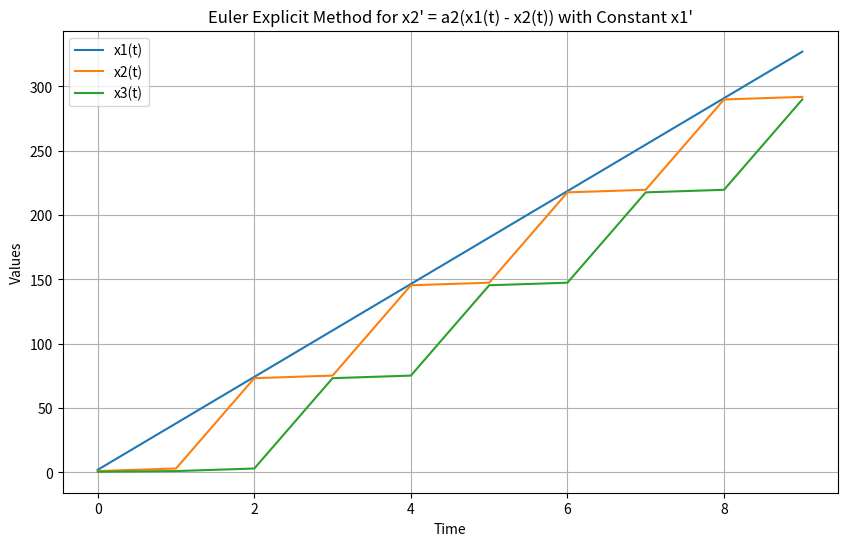
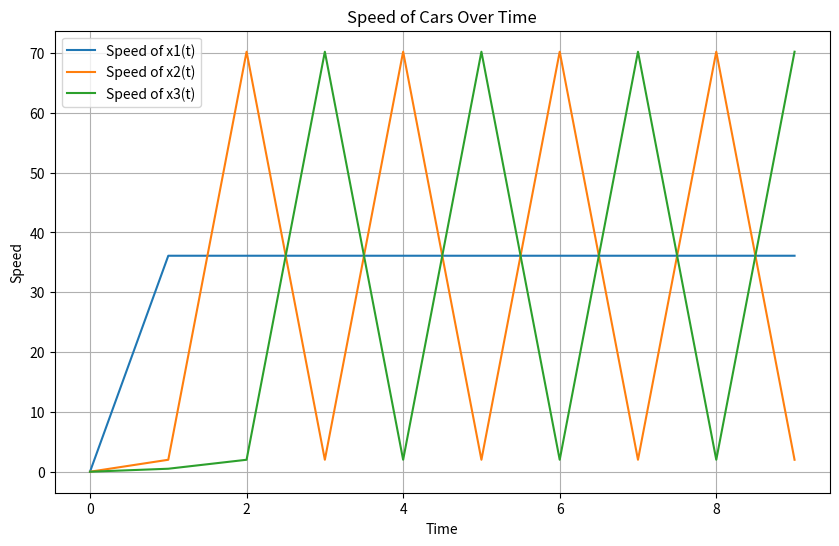

Python code for these plots, in order:
import numpy as np
import matplotlib.pyplot as plt



# Define the parameters
a2 = 2.0  #capacity of acceleration deceleration
a3= 1.0
h = 1.0  # Time step
T = 10.0  # Total simulation time
n_steps = int(T / h)  # Number of time steps

# Initialize arrays to store the results
x1Pos = np.zeros(n_steps)
x2Pos = np.zeros(n_steps)
x3Pos = np.zeros(n_steps)
time = np.zeros(n_steps)
accident=False

# Initial conditions
time[0] = 0.0  # Initial time
x1Pos[0] = 2.0  # Initial value for x1 as specified
x2Pos[0] = 1.0  # Initial value for x2 as specified
x3Pos[0] = 0.5  # Initial value for x2 as specified

#def of the function

def x1_prime():
    return 130 * (1000 / 3600)

def x2_prime(t):
    return a2 * (x1Pos[t] - x2Pos[t])

def x3_prime(t):
    return a3 * (x2Pos[t] - x3Pos[t])

# Euler's explicit method
for t in range(1, n_steps):
    
    x1Pos[t] = x1Pos[t-1] + x1_prime() * h
    x2Pos[t] = x2Pos[t-1] + x2_prime(t-1) * h
    x3Pos[t] = x3Pos[t-1] + x3_prime(t-1) * h
    time[t] = time[t-1] + h
    if(x2Pos[t] >= x1Pos[t]):
        accident=True
        break
        
print(t)

if(accident==True):
    plt.figure(figsize=(10, 6))
    plt.plot(time[0:t+1], x1Pos[0:t+1], label='x1(t)')
    plt.plot(time[0:t+1], x2Pos[0:t+1], label='x2(t)')
    plt.plot(time[0:t+1], x3Pos[0:t+1], label='x3(t)')
    plt.xlabel('Time')
    plt.ylabel('Distance')
    plt.legend()
    plt.title('Accident case')
    plt.grid(True)
    plt.show()
else:
    # Plot the results
    plt.figure(figsize=(10, 6))
    plt.plot(time, x1Pos, label='x1(t)')
    plt.plot(time, x2Pos, label='x2(t)')
    plt.plot(time, x3Pos, label='x3(t)')
    plt.xlabel('Time')
    plt.ylabel('Values')
    plt.legend()
    plt.title('Euler Explicit Method for x2\' = a2(x1(t) - x2(t)) with Constant x1\'')
    plt.grid(True)
    plt.show()


# Initialize arrays to store the speeds of the cars
v1 = np.zeros(n_steps)
v2 = np.zeros(n_steps)
v3 = np.zeros(n_steps)

# Calculate speeds
for t in range(1, n_steps):
    v1[t] =  x1_prime()
    v2[t] = (x2Pos[t] - x2Pos[t-1]) 
    v3[t] = (x3Pos[t] - x3Pos[t-1]) 

# Plot the speeds
plt.figure(figsize=(10, 6))
plt.plot(time, v1, label='Speed of x1(t)')
plt.plot(time, v2, label='Speed of x2(t)')
plt.plot(time, v3, label='Speed of x3(t)')
plt.xlabel('Time')
plt.ylabel('Speed')
plt.legend()
plt.title('Speed of Cars Over Time')
plt.grid(True)
plt.show()